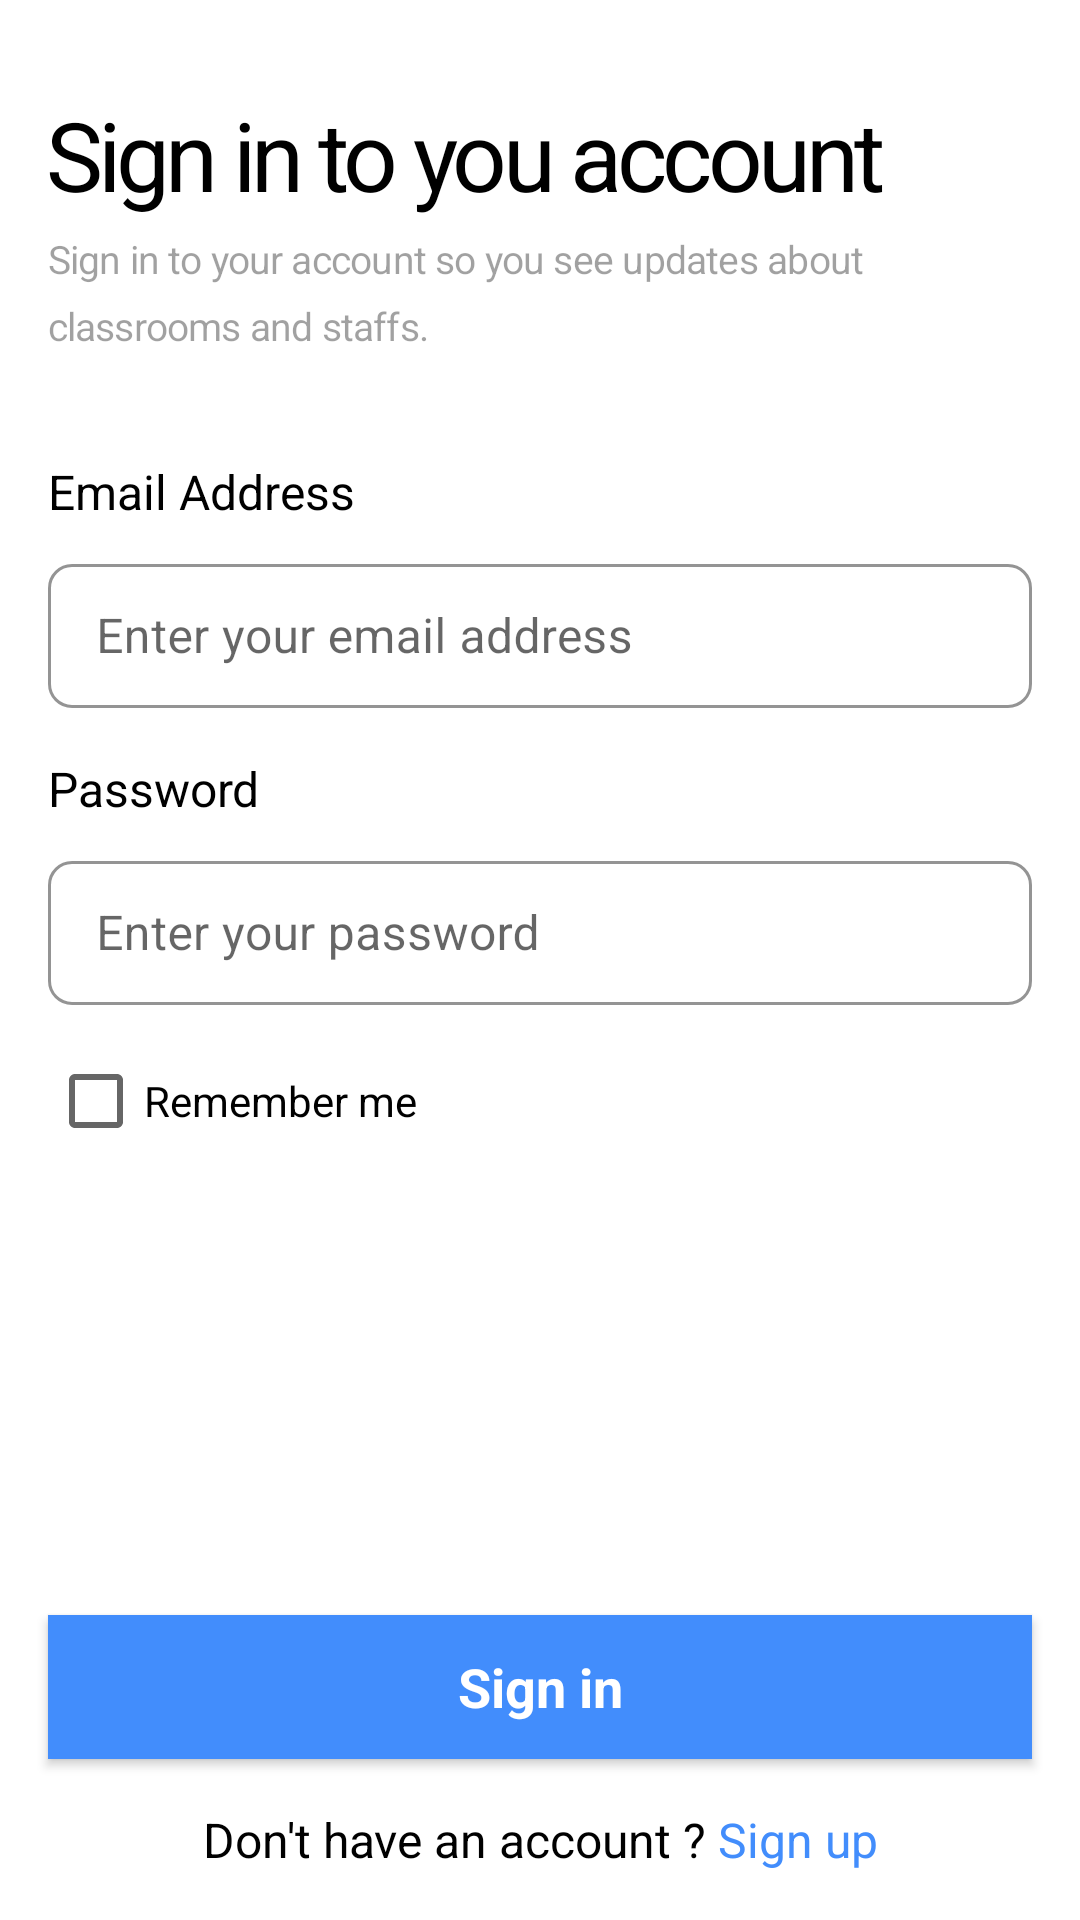

Android layout source for this screen:
<!-- AndroidManifest.xml: application theme Theme.Schoolspace -->
<!-- res/layout/signin_screen.xml -->
<?xml version="1.0" encoding="utf-8"?>
<androidx.constraintlayout.widget.ConstraintLayout xmlns:android="http://schemas.android.com/apk/res/android"
    xmlns:app="http://schemas.android.com/apk/res-auto"
    xmlns:tools="http://schemas.android.com/tools"
    android:layout_width="match_parent"
    android:background="@color/white"
    android:layout_height="match_parent">

    <TextView
        android:id="@+id/sign_in_to_"
        android:layout_width="0dp"
        android:layout_height="wrap_content"
        android:layout_alignParentLeft="true"
        android:layout_alignParentTop="true"
        android:layout_marginStart="16sp"
        android:layout_marginTop="30sp"
        android:gravity="top"
        android:text="@string/sign_in_to_"
        android:textAppearance="@style/sign_in_to_"
        app:layout_constraintEnd_toEndOf="parent"
        app:layout_constraintStart_toStartOf="parent"
        app:layout_constraintTop_toTopOf="parent" />

    <TextView
        android:id="@+id/sign_in_to_2"
        android:layout_width="0dp"
        android:layout_height="wrap_content"
        android:layout_alignParentLeft="true"
        android:layout_alignParentTop="true"
        android:layout_marginStart="16dp"
        android:layout_marginTop="8dp"
        android:layout_marginEnd="16dp"
        android:gravity="top"
        android:lineSpacingExtra="7sp"
        android:text="@string/sign_in_to_2"
        android:textAppearance="@style/sign_in_to_2"
        android:translationY="-3.57sp"
        app:layout_constraintEnd_toEndOf="parent"
        app:layout_constraintStart_toStartOf="parent"
        app:layout_constraintTop_toBottomOf="@+id/sign_in_to_" />

    <TextView
        android:id="@+id/email_addre"
        android:layout_width="0dp"
        android:layout_height="wrap_content"
        android:layout_alignParentLeft="true"
        android:layout_alignParentTop="true"
        android:layout_marginStart="16dp"
        android:layout_marginTop="32dp"
        android:gravity="top"
        android:text="@string/email_addre"
        android:textAppearance="@style/email_addre"
        app:layout_constraintEnd_toEndOf="parent"
        app:layout_constraintStart_toStartOf="parent"
        app:layout_constraintTop_toBottomOf="@+id/sign_in_to_2" />

    <com.google.android.material.textfield.TextInputLayout
        style="@style/Widget.MaterialComponents.TextInputLayout.OutlinedBox.Dense"
        android:id="@+id/outlinedTextField"

        android:layout_width="match_parent"
        android:layout_height="wrap_content"
        android:layout_marginStart="16dp"
        android:layout_marginTop="8dp"
        android:layout_marginEnd="16dp"


        app:boxCornerRadiusBottomStart="8sp"
        app:boxCornerRadiusBottomEnd="8sp"
        app:boxCornerRadiusTopEnd="8sp"
        app:boxCornerRadiusTopStart="8sp"
        app:boxStrokeColor="@color/fieldborder"
        app:boxStrokeWidth="1sp"
        app:layout_constraintEnd_toEndOf="parent"
        app:layout_constraintStart_toStartOf="parent"

        app:layout_constraintTop_toBottomOf="@+id/email_addre">

        <com.google.android.material.textfield.TextInputEditText
            android:id="@+id/androidemail"

            android:layout_width="match_parent"
            android:layout_height="48sp"
            android:hint="Enter your email address"
            android:inputType="textEmailAddress"
            android:textColor="@color/black" />

    </com.google.android.material.textfield.TextInputLayout>
    <TextView
        android:id="@+id/password"
        android:layout_width="0dp"
        android:layout_height="wrap_content"
        android:layout_alignParentLeft="true"
        android:layout_alignParentTop="true"
        android:layout_marginStart="16dp"
        android:layout_marginTop="16sp"
        android:gravity="top"
        android:text="Password"
        android:textAppearance="@style/email_addre"
        app:layout_constraintEnd_toEndOf="parent"
        app:layout_constraintStart_toStartOf="parent"
        app:layout_constraintTop_toBottomOf="@+id/outlinedTextField" />

    <com.google.android.material.textfield.TextInputLayout
        style="@style/Widget.MaterialComponents.TextInputLayout.OutlinedBox.Dense"
        android:id="@+id/outlinedTextField2"

        android:layout_width="match_parent"
        android:layout_height="wrap_content"
        android:layout_marginStart="16dp"
        android:layout_marginTop="8dp"
        android:layout_marginEnd="16dp"


        app:boxCornerRadiusBottomStart="8sp"
        app:boxCornerRadiusBottomEnd="8sp"
        app:boxCornerRadiusTopEnd="8sp"
        app:boxCornerRadiusTopStart="8sp"
        app:boxStrokeColor="@color/fieldborder"
        app:boxStrokeWidth="1sp"
        app:layout_constraintEnd_toEndOf="parent"
        app:layout_constraintStart_toStartOf="parent"

        app:layout_constraintTop_toBottomOf="@+id/password">

        <com.google.android.material.textfield.TextInputEditText
            android:id="@+id/androidpass"

            android:layout_width="match_parent"
            android:layout_height="48sp"
            android:hint="Enter your password"

            android:inputType="textPassword"
            android:textColor="@color/black" />

    </com.google.android.material.textfield.TextInputLayout>

    <CheckBox
        android:id="@+id/checkBox"
        android:layout_width="0dp"
        android:layout_height="wrap_content"
        android:layout_marginStart="16dp"
        android:layout_marginTop="8dp"
        android:layout_weight="1"
        android:minHeight="48dp"
        android:text="Remember me"
        app:layout_constraintEnd_toEndOf="parent"
        app:layout_constraintStart_toStartOf="parent"
        app:layout_constraintTop_toBottomOf="@+id/outlinedTextField2" />

    <Button
        android:id="@+id/button"
        android:layout_width="match_parent"
        android:layout_height="wrap_content"
        android:layout_margin="16sp"

        android:background="@color/purple_700"
        android:text="Sign in"
        android:textAppearance="@style/TextAppearance.AppCompat.Medium"
        android:textColor="#FFFFFF"
        android:textStyle="bold"
        app:layout_constraintBottom_toTopOf="@+id/linearLayout"
        app:layout_constraintEnd_toEndOf="parent"
        app:layout_constraintStart_toEndOf="@+id/sign_in_to_" />

    <LinearLayout
        android:id="@+id/linearLayout"
        android:layout_width="wrap_content"
        android:layout_height="wrap_content"
        android:layout_marginBottom="16sp"
        android:orientation="horizontal"
        app:layout_constraintBottom_toBottomOf="parent"
        app:layout_constraintEnd_toEndOf="parent"
        app:layout_constraintStart_toStartOf="parent">

        <TextView
            android:id="@+id/textView"
            style="@style/email_addre"
            android:layout_width="wrap_content"
            android:layout_height="wrap_content"
            android:layout_weight="1"
            android:text="Don't have an account ?" />

        <TextView
            android:id="@+id/textView2"
            style="@style/signuptext"
            android:layout_width="wrap_content"
            android:layout_height="wrap_content"
            android:layout_weight="1"
            android:text=" Sign up" />
    </LinearLayout>

</androidx.constraintlayout.widget.ConstraintLayout>
<!-- resources referenced by this layout -->
<resources>
  <color name="black">#FF000000</color>
  <color name="fieldborder">#EBEBEB</color>
  <color name="purple_700">#428DFC</color>
  <color name="white">#FFFFFFFF</color>
  <string name="email_addre">Email Address</string>
  <string name="sign_in_to_">Sign in to you account</string>
  <string name="sign_in_to_2">Sign in to your account so you see updates about classrooms and staffs.</string>
  <style name="email_addre">
  
          <item name="android:textSize">
              16sp
          </item>
  
          <item name="android:textColor">
              #000000
          </item>
  
      </style>
  <style name="sign_in_to_">
  
          <item name="android:textSize">
              32sp
          </item>
  
          <item name="android:letterSpacing">
              -0.05
          </item>
  
          <item name="android:textColor">
              #000000
          </item>
  
      </style>
  <style name="sign_in_to_2">
  
          <item name="android:textSize">
              13sp
          </item>
  
          <item name="android:letterSpacing">
              -0.02
          </item>
  
          <item name="android:textColor">
              #5E000000
          </item>
  
      </style>
  <style name="signuptext">
  
          <item name="android:textSize">
              16sp
          </item>
  
          <item name="android:textColor">
              #428DFC
          </item>
  
      </style>
  <style name="Theme.Schoolspace" parent="Theme.MaterialComponents.DayNight.NoActionBar">
          
          <item name="colorPrimary">@color/bluemain</item>
          <item name="colorPrimaryVariant">@color/bluemain</item>
          <item name="colorOnPrimary">@color/white</item>
          
          <item name="colorSecondary">@color/teal_200</item>
          <item name="colorSecondaryVariant">@color/teal_700</item>
          <item name="colorOnSecondary">@color/black</item>
          
          <item name="android:statusBarColor" tools:targetApi="l">?attr/colorPrimary</item>
          
      </style>
  <color name="bluemain">#428DFC</color>
  <color name="teal_200">#FF03DAC5</color>
  <color name="teal_700">#FF018786</color>
</resources>
